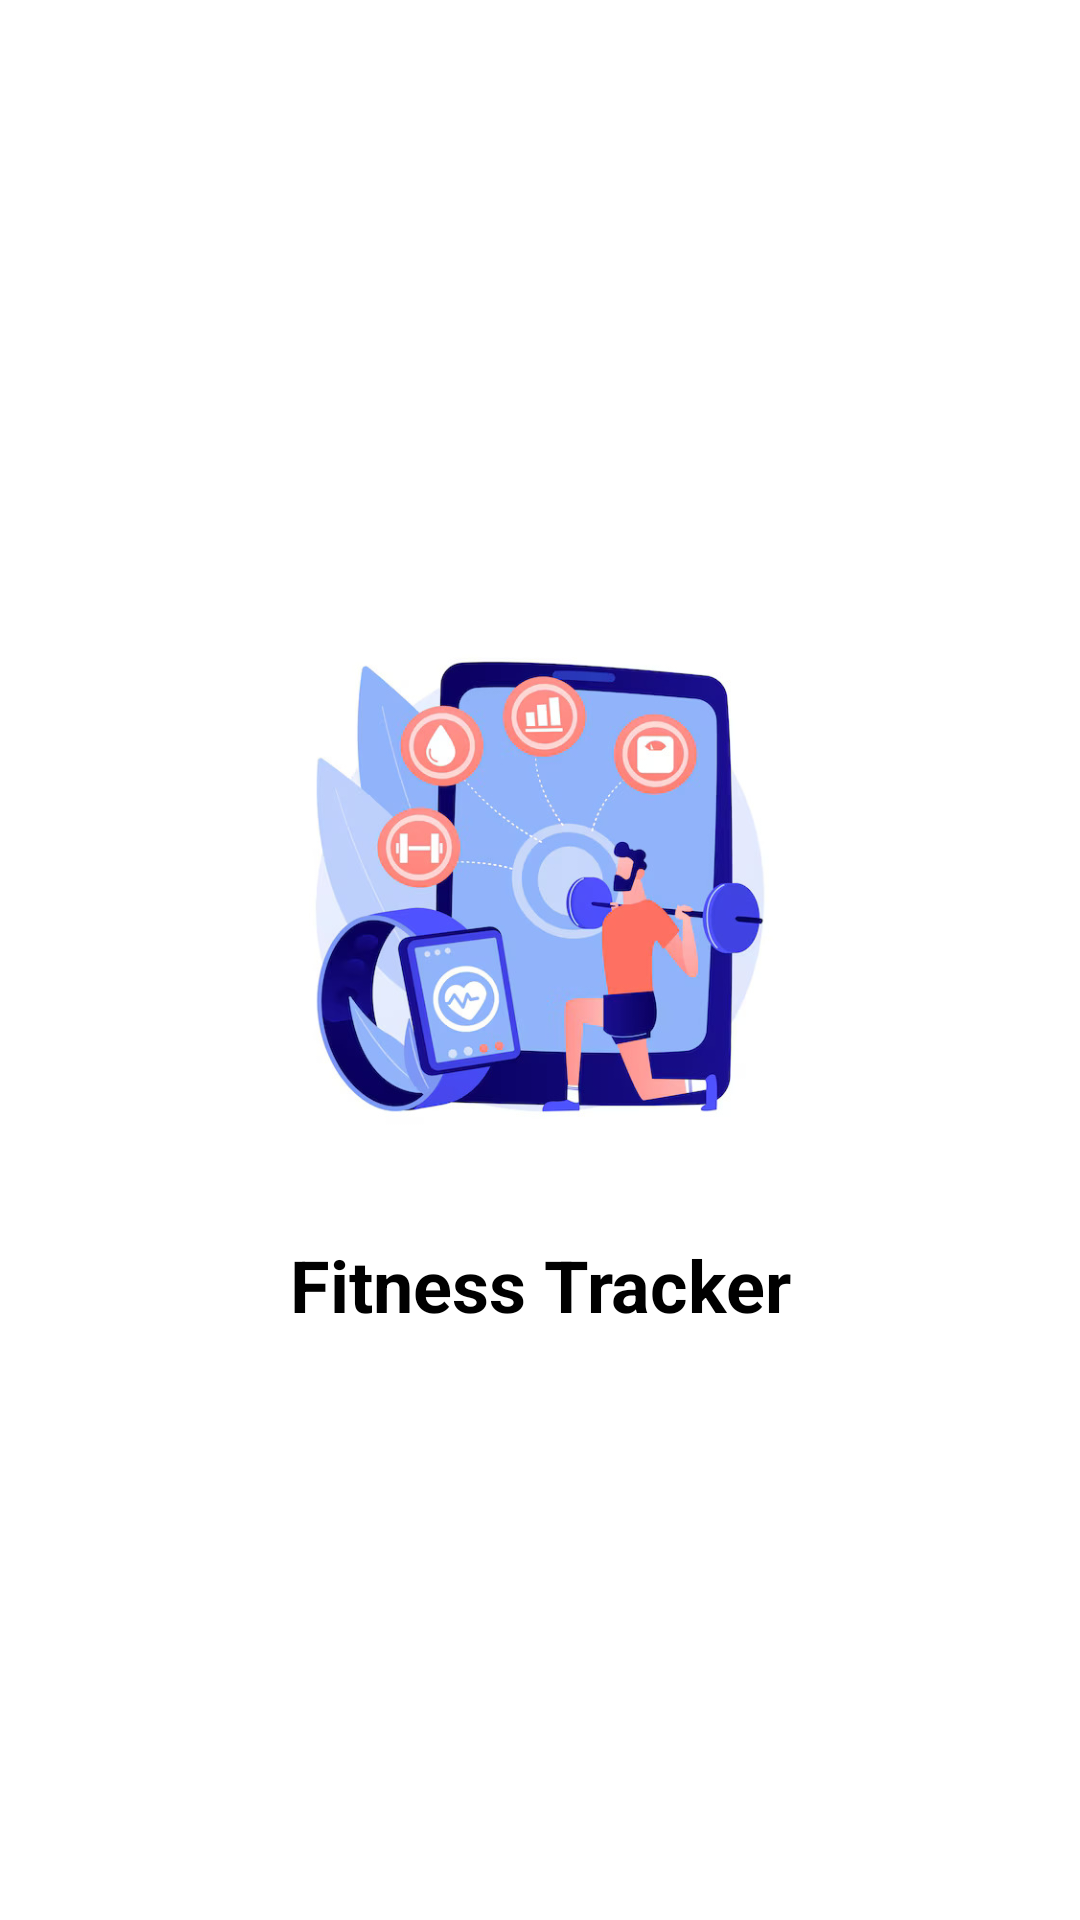

Produce the Android XML layout that renders to this screen, including the resource entries it uses.
<!-- AndroidManifest.xml: activity theme Theme.FitnessTracker.Splash -->
<!-- res/layout/activity_splash.xml -->
<?xml version="1.0" encoding="utf-8"?>
<androidx.constraintlayout.widget.ConstraintLayout xmlns:android="http://schemas.android.com/apk/res/android"
    xmlns:app="http://schemas.android.com/apk/res-auto"
    xmlns:tools="http://schemas.android.com/tools"
    android:layout_width="match_parent"
    android:layout_height="match_parent"
    tools:context=".SplashActivity">

    <ImageView
        android:id="@+id/logo_image_view"
        android:layout_width="200dp"
        android:layout_height="200dp"
        android:src="@drawable/logo"
        app:layout_constraintBottom_toTopOf="@+id/app_name_text_view"
        app:layout_constraintEnd_toEndOf="parent"
        app:layout_constraintStart_toStartOf="parent"
        app:layout_constraintTop_toTopOf="parent"
        app:layout_constraintVertical_chainStyle="packed" />

    <TextView
        android:id="@+id/app_name_text_view"
        android:layout_width="wrap_content"
        android:layout_height="wrap_content"
        android:layout_marginTop="16dp"
        android:text="Fitness Tracker"
        android:textSize="24sp"
        android:textStyle="bold"
        app:layout_constraintBottom_toBottomOf="parent"
        app:layout_constraintEnd_toEndOf="parent"
        app:layout_constraintStart_toStartOf="parent"
        app:layout_constraintTop_toBottomOf="@+id/logo_image_view" />

</androidx.constraintlayout.widget.ConstraintLayout>
<!-- resources referenced by this layout -->
<resources>
  <!-- drawable logo: jpg bitmap (drawable, 73794 bytes) -->
  <style name="Theme.FitnessTracker.Splash" parent="Theme.SplashScreen">
          <item name="windowSplashScreenBackground">@color/white</item>
          <item name="windowSplashScreenAnimatedIcon">@drawable/logo</item>
          <item name="postSplashScreenTheme">@style/Theme.FitnessTracker</item>
      </style>
  <color name="white">#FFFFFFFF</color>
  <style name="Theme.FitnessTracker" parent="Theme.Material3.DayNight.NoActionBar">
          
  
      </style>
</resources>
